Run: headless pygame with SDL's dummy video driver; simulated clock (each Clock.tick advances the game by its frame time, no real sleeping); random seed 0; keys injected as events and as key.get_pressed() state; mouse plan: one left click at the window centre at the start of phase 2, then a move to the lower-right quarter at the start of phase 3.
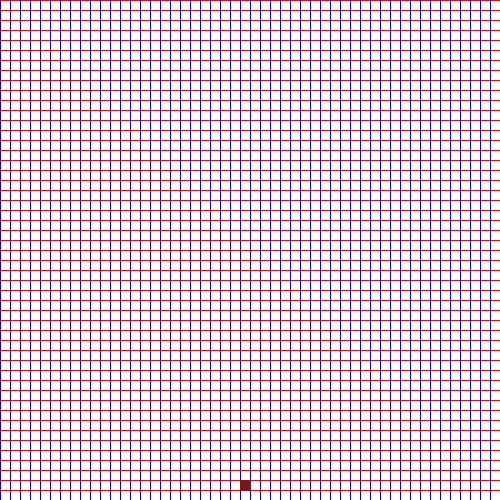
Frame 1 of 4 · flips 1–60 · no input
Frame 2 of 4 · flips 61–180 · clicked the window centre · tapped SPACE, RETURN · held RIGHT (→), D · screen unchanged from frame 1, image omitted
Frame 3 of 4 · flips 181–300 · moved the mouse to the lower-right quarter · held DOWN (↓), S · screen unchanged from frame 2, image omitted
Frame 4 of 4 · flips 301–420 · held LEFT (←), A, UP (↑), W · screen unchanged from frame 3, image omitted

The pygame program that drew these frames:


import pygame
import random as r
l=500
check=0
mouseup=True
mousedown=False
pickupDist=5
b1x,b1y,b2x,b2y,b3x,b3y,b4x,b4y,b5x,b5y,b6x,b6y,b7x,b7y,b8x,b8y,b9x,b9y=0,0,0,0,0,0,0,0,0,0,0,0,0,0,0,0,0,0
screen=pygame.display.set_mode((l,l))
num=1
g=0
running=True
screen.fill((255,255,255))
x=0
y=0
while not x==l:
    pygame.draw.line(screen,(0,0,255,),(x,0),(x,l))
    pygame.draw.line(screen,(255,0,0,),(0,x),(l,x))
    
    x+=10
x=0
while running:

    mousex, mousey = pygame.mouse.get_pos()
    while not num==10:
        xpos=r.randint(1,50)
        xpos= xpos*10
        ypos=r.randint(1,50)
        ypos= ypos*10
        
        
        if num==1:
            b1x,b1y=(xpos-5,ypos-5)
        elif num==2:
            b2x,b2y=(xpos-5,ypos-5)
        elif num==3:
            b3x,b3y=(xpos-5,ypos-5)            
        elif num==4:
            b4x,b4y=(xpos-5,ypos-5)
        elif num==5:
            b5x,b5y=(xpos-5,ypos-5) 
        elif num==6:
            b6x,b6y=(xpos-5,ypos-5) 
        elif num==7:
            b7x,b7y=(xpos-5,ypos-5) 
        elif num==8:
            b8x,b8y=(xpos-5,ypos-5)             
        elif num==9:
            b9x,b9y=(xpos-5,ypos-5)
        num+=1
        
    if mousedown:
        if (mousex-b1x)<pickupDist and (mousex-b1x)>-pickupDist and (mousey-b1y)<pickupDist and (mousey-b1y)>-pickupDist:
            pygame.draw.circle(screen,(255,0,0),(b1x,b1y),(10))
        elif (mousex-b2x)<pickupDist and (mousex-b2x)>-pickupDist and (mousey-b2y)<pickupDist and (mousey-b2y)>-pickupDist:
            pygame.draw.circle(screen,(255,0,0),(b2x,b2y),(10))
        elif (mousex-b3x)<pickupDist and (mousex-b3x)>-pickupDist and (mousey-b3y)<pickupDist and (mousey-b3y)>-pickupDist:
            pygame.draw.circle(screen,(255,0,0),(b3x,b3y),(10))
        elif (mousex-b4x)<pickupDist and (mousex-b4x)>-pickupDist and (mousey-b4y)<pickupDist and (mousey-b4y)>-pickupDist:
            pygame.draw.circle(screen,(255,0,0),(b4x,b4y),(10))
        elif (mousex-b5x)<pickupDist and (mousex-b5x)>-pickupDist and (mousey-b5y)<pickupDist and (mousey-b5y)>-pickupDist:
            pygame.draw.circle(screen,(255,0,0),(b5x,b5y),(10))
        elif (mousex-b6x)<pickupDist and (mousex-b6x)>-pickupDist and (mousey-b6y)<pickupDist and (mousey-b6y)>-pickupDist:
            pygame.draw.circle(screen,(255,0,0),(b6x,b6y),(10))
        elif (mousex-b7x)<pickupDist and (mousex-b7x)>-pickupDist and (mousey-b7y)<pickupDist and (mousey-b7y)>-pickupDist:
            pygame.draw.circle(screen,(255,0,0),(b7x,b7y),(10))
        elif (mousex-b8x)<pickupDist and (mousex-b8x)>-pickupDist and (mousey-b8y)<pickupDist and (mousey-b8y)>-pickupDist:
            pygame.draw.circle(screen,(255,0,0),(b8x,b8y),(10))
        elif (mousex-b9x)<pickupDist and (mousex-b9x)>-pickupDist and (mousey-b9y)<pickupDist and (mousey-b9y)>-pickupDist:
            pygame.draw.circle(screen,(255,0,0),(b9x,b9y),(10))
        if mousedown:

            pygame.draw.polygon(screen,(110,110,110),((b1x,b1y),(b2x,b2y),(b3x,b3y),(b4x,b4y),(b5x,b5y),(b6x,b6y),(b7x,b7y),(b8x,b8y),(b9x,b9y)),(2))
            pygame.draw.circle(screen,(0,255,0),(b1x,b1y),(5))

    while g<1:
        if (x-b1x)==0  and (y-b1y)==0:
            pygame.draw.polygon(screen,(123,23,23),((x-5,y-5),(x-5,y+5),(x+5,y+5),(x+5,y-5)))
            g+=1
        x+=5
        if x>l:
            x=0
            y+=1
        if y>l:
            y=0
    for event in pygame.event.get():
    
        if event.type == pygame.QUIT:
            running=False
        if event.type == pygame.MOUSEBUTTONDOWN:
            mousedown=True
            mouseup=False
        if event.type == pygame.MOUSEBUTTONUP:
            mousedown=False
            mouseup=True

    
    print(mouseup,mousex,mousey,g)        
    pygame.display.flip()
